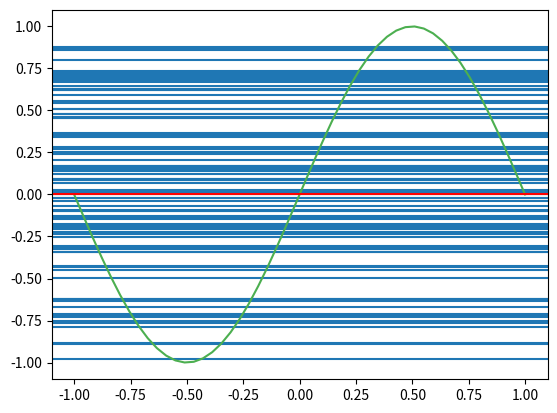

The script that saved this image:
import numpy as np
import matplotlib.pyplot as plt
from numpy.linalg import pinv
from scipy import integrate

def problem_data(X):
    return np.sin(np.dot(np.pi, X))

def constant_model(X):
    return np.mean(np.sin(np.dot(np.pi, X)))

def cal_mean_model(period):
    # result = integrate.dblquad(lambda x, y: constant_model(x), -1, 1, lambda x: -1, lambda x: 1)
    # mean_model = 0.25 * result
    # mean_model = result / period
    mean_model = 0
    return mean_model


if __name__ == "__main__":
    X = np.linspace(-1, 1)
    y = problem_data(X)

    steps = 100

    prediction_list = list()
    
    for _ in range(steps):
        random_samples_X = np.random.choice(X, 2)
        y_sample = problem_data(random_samples_X)

        sample_constant = constant_model(random_samples_X)
        prediction_list.append(sample_constant)
        plt.axhline(sample_constant)
    
    prediction_arr = np.array(prediction_list)
    mean_model = cal_mean_model(steps)

    bias_square = np.mean(np.square(mean_model - y))
    var_x = np.mean(np.square(prediction_arr - mean_model))
    variance = np.mean(var_x)
    E_out = bias_square + variance
    print("Bias:", bias_square)
    print("Variance:", variance)
    print("E_out:", E_out)

    plt.plot(X, y, c="#4CAF50")
    # plt.scatter(random_samples_X, y_sample)
    # plt.plot(X, mean_model, c='red')
    plt.axhline(mean_model, c='red')
    # plt.ylim(-1, 1)
    plt.show()